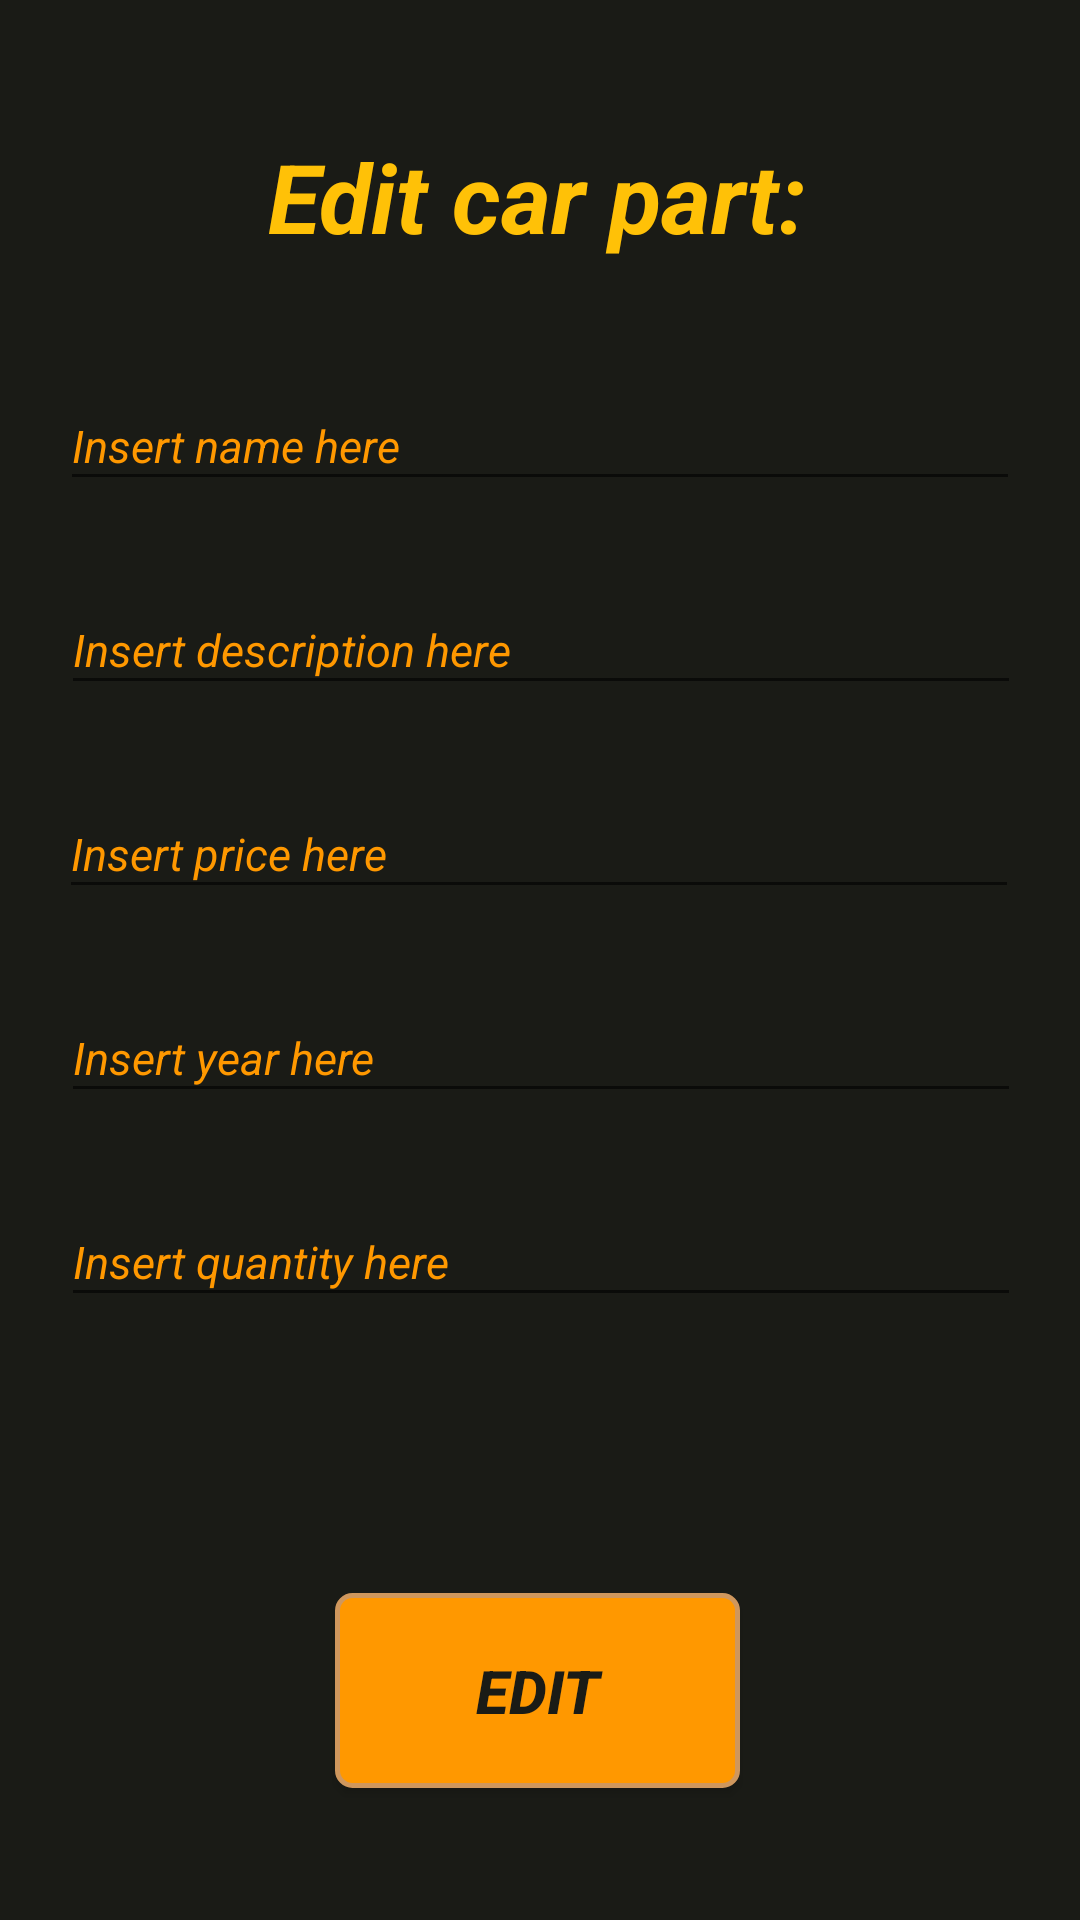

Reconstruct the res/layout file that produces this screen, plus the resources it refers to.
<!-- AndroidManifest.xml: application theme AppTheme -->
<!-- res/layout/activity_edit_car_part.xml -->
<?xml version="1.0" encoding="utf-8"?>
<androidx.constraintlayout.widget.ConstraintLayout xmlns:android="http://schemas.android.com/apk/res/android"
    xmlns:app="http://schemas.android.com/apk/res-auto"
    xmlns:tools="http://schemas.android.com/tools"
    android:layout_width="match_parent"
    android:layout_height="match_parent"
    android:background="@color/colorBackground"
    tools:context=".views.admin.LoginAdmin">

    <Button
        android:id="@+id/btnEditCarPart"
        android:layout_width="135dp"
        android:layout_height="65dp"
        android:layout_marginBottom="44dp"
        android:background="@drawable/button"
        android:text="Edit"
        android:textColor="@color/colorBackground"
        android:textColorHighlight="@color/colorPrimary"
        android:textColorHint="@color/colorPrimary"
        android:textSize="20sp"
        android:textStyle="bold|italic"
        app:layout_constraintBottom_toBottomOf="parent"
        app:layout_constraintEnd_toEndOf="parent"
        app:layout_constraintHorizontal_bias="0.496"
        app:layout_constraintStart_toStartOf="parent" />

    <TextView
        android:id="@+id/tvAdminLogin"
        android:layout_width="wrap_content"
        android:layout_height="wrap_content"
        android:layout_marginTop="44dp"
        android:text="Edit car part:"
        android:textSize="32sp"
        android:textStyle="italic|bold"
        app:layout_constraintEnd_toEndOf="parent"
        app:layout_constraintHorizontal_bias="0.496"
        app:layout_constraintStart_toStartOf="parent"
        app:layout_constraintTop_toTopOf="parent" />


    <EditText
        android:id="@+id/etEditCarPartName"
        android:layout_width="320dp"
        android:layout_height="40dp"
        android:layout_marginTop="40dp"
        android:ems="10"
        android:hint="Insert name here"
        android:inputType="textPersonName"
        android:textColor="@color/colorWhite"
        android:textColorHint="@color/colorPrimaryDark"
        android:textSize="15dp"
        android:textStyle="italic"
        app:layout_constraintEnd_toEndOf="parent"
        app:layout_constraintStart_toStartOf="parent"
        app:layout_constraintTop_toBottomOf="@+id/tvAdminLogin" />

    <EditText
        android:id="@+id/etEditCarPartDescription"
        android:layout_width="320dp"
        android:layout_height="40dp"
        android:layout_marginTop="28dp"
        android:ems="10"
        android:hint="Insert description here"
        android:inputType="textPersonName"
        android:textColor="@color/colorWhite"
        android:textColorHint="@color/colorPrimaryDark"
        android:textSize="15dp"
        android:textStyle="italic"
        app:layout_constraintEnd_toEndOf="parent"
        app:layout_constraintHorizontal_bias="0.505"
        app:layout_constraintStart_toStartOf="parent"
        app:layout_constraintTop_toBottomOf="@+id/etEditCarPartName" />

    <EditText
        android:id="@+id/etEditCarPartPrice"
        android:layout_width="320dp"
        android:layout_height="40dp"
        android:layout_marginTop="28dp"
        android:ems="10"
        android:hint="Insert price here"
        android:inputType="textPersonName"
        android:textColor="@color/colorWhite"
        android:textColorHint="@color/colorPrimaryDark"
        android:textSize="15dp"
        android:textStyle="italic"
        app:layout_constraintEnd_toEndOf="parent"
        app:layout_constraintHorizontal_bias="0.494"
        app:layout_constraintStart_toStartOf="parent"
        app:layout_constraintTop_toBottomOf="@+id/etEditCarPartDescription" />

    <EditText
        android:id="@+id/etEditCarPartYear"
        android:layout_width="320dp"
        android:layout_height="40dp"
        android:layout_marginTop="28dp"
        android:ems="10"
        android:hint="Insert year here"
        android:inputType="textPersonName"
        android:textColor="@color/colorWhite"
        android:textColorHint="@color/colorPrimaryDark"
        android:textSize="15dp"
        android:textStyle="italic"
        app:layout_constraintEnd_toEndOf="parent"
        app:layout_constraintHorizontal_bias="0.505"
        app:layout_constraintStart_toStartOf="parent"
        app:layout_constraintTop_toBottomOf="@+id/etEditCarPartPrice" />

    <EditText
        android:id="@+id/etEditCarPartQuantity"
        android:layout_width="320dp"
        android:layout_height="40dp"
        android:layout_marginTop="28dp"
        android:ems="10"
        android:hint="Insert quantity here"
        android:inputType="textPersonName"
        android:textColor="@color/colorWhite"
        android:textColorHint="@color/colorPrimaryDark"
        android:textSize="15dp"
        android:textStyle="italic"
        app:layout_constraintEnd_toEndOf="parent"
        app:layout_constraintHorizontal_bias="0.505"
        app:layout_constraintStart_toStartOf="parent"
        app:layout_constraintTop_toBottomOf="@+id/etEditCarPartYear" />

</androidx.constraintlayout.widget.ConstraintLayout>
<!-- resources referenced by this layout -->
<resources>
  <color name="colorBackground">#1A1B16</color>
  <color name="colorPrimary">#FFC107</color>
  <color name="colorPrimaryDark">#FF9800</color>
  <color name="colorWhite">#D4DAFF</color>
  <!-- drawable button (drawable) -->
  <?xml version="1.0" encoding="utf-8"?>
  <shape xmlns:android="http://schemas.android.com/apk/res/android">
      <solid android:color="@color/colorPrimaryDark"/>
  
      <stroke android:width="1.5dp"
          android:color="#cf975d"
          />
  
      <corners android:bottomRightRadius="5dp"
          android:bottomLeftRadius="5dp"
          android:topLeftRadius="5dp"
          android:topRightRadius="5dp"/>
  </shape>
  <style name="AppTheme" parent="Theme.AppCompat.Light.DarkActionBar">
          
          <item name="colorPrimary">@color/colorPrimary</item>
          <item name="colorPrimaryDark">#FF9800</item>
          <item name="colorAccent">@color/colorAccent</item>
          <item name="android:textColor">#FFC107</item>
      </style>
  <color name="colorAccent">#CDDC39</color>
</resources>
